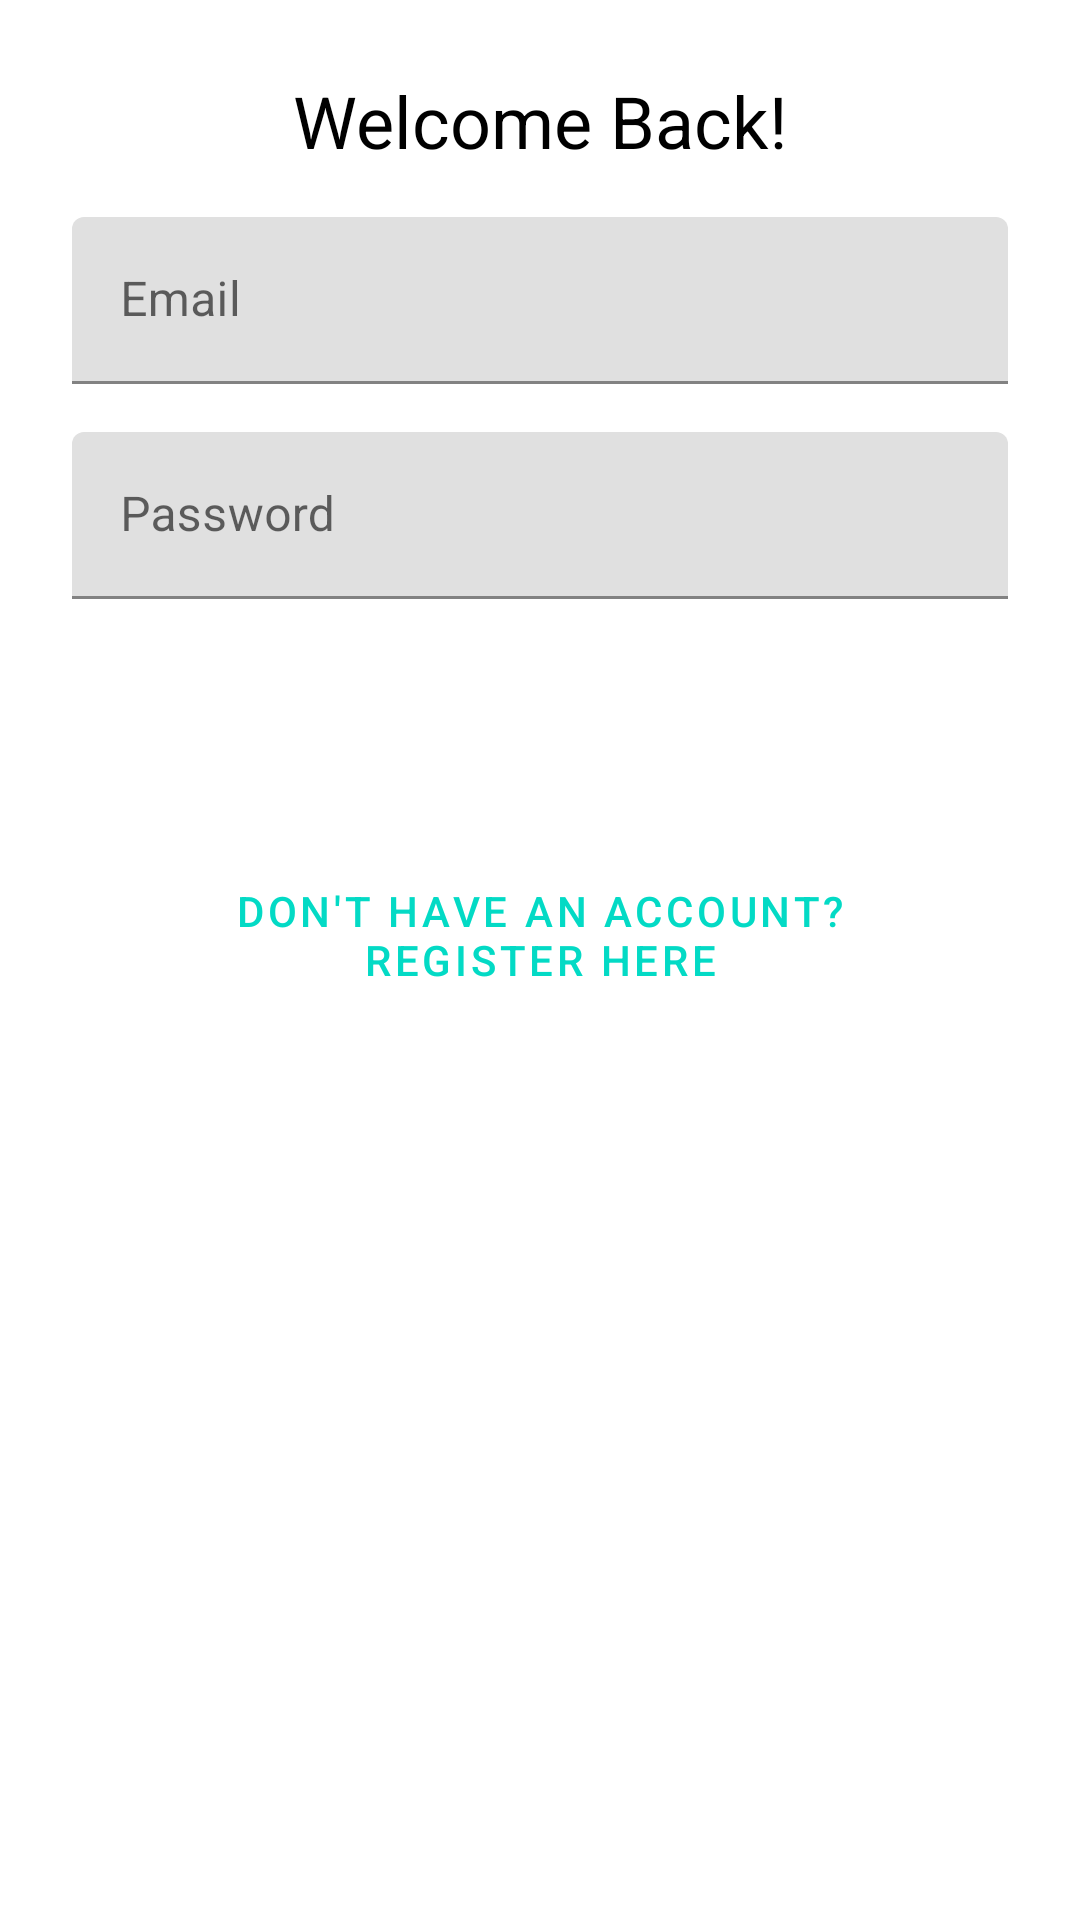

Reconstruct the res/layout file that produces this screen, plus the resources it refers to.
<!-- AndroidManifest.xml: application theme Theme.AgroMobile -->
<!-- res/layout/activity_login.xml -->
<LinearLayout xmlns:android="http://schemas.android.com/apk/res/android"
    android:layout_width="match_parent"
    android:layout_height="match_parent"
    android:orientation="vertical"
    android:padding="24dp"
    android:background="?attr/colorBackground">

    <TextView
        android:layout_width="match_parent"
        android:layout_height="wrap_content"
        android:text="Welcome Back!"
        android:textSize="24sp"
        android:textColor="?attr/colorOnBackground"
        android:gravity="center"
        android:layout_marginBottom="16dp" />

    <com.google.android.material.textfield.TextInputLayout
        android:layout_width="match_parent"
        android:layout_height="wrap_content"
        android:hint="Email">
        <com.google.android.material.textfield.TextInputEditText
            android:id="@+id/emailInput"
            android:layout_width="match_parent"
            android:layout_height="wrap_content"
            android:inputType="textEmailAddress" />
    </com.google.android.material.textfield.TextInputLayout>

    <com.google.android.material.textfield.TextInputLayout
        android:layout_width="match_parent"
        android:layout_height="wrap_content"
        android:hint="Password"
        android:layout_marginTop="16dp">
        <com.google.android.material.textfield.TextInputEditText
            android:id="@+id/passwordInput"
            android:layout_width="match_parent"
            android:layout_height="wrap_content"
            android:inputType="textPassword" />
    </com.google.android.material.textfield.TextInputLayout>

    <Button
        android:id="@+id/loginButton"
        android:layout_width="match_parent"
        android:layout_height="wrap_content"
        android:text="Login"
        android:layout_marginTop="24dp"
        style="@style/Widget.MaterialComponents.Button" />

    <Button
        android:id="@+id/registerButton"
        android:layout_width="match_parent"
        android:layout_height="wrap_content"
        android:text="Don't have an account? Register here"
        android:textSize="14sp"
        android:textColor="?attr/colorSecondary"
        android:gravity="center"
        android:layout_marginTop="16dp"
        style="@style/Widget.MaterialComponents.Button.OutlinedButton" />
</LinearLayout>
<!-- resources referenced by this layout -->
<resources>
  <style name="Theme.AgroMobile" parent="Theme.MaterialComponents.DayNight.DarkActionBar">
          
          <item name="colorPrimary">@color/purple_500</item>
          <item name="colorPrimaryVariant">@color/purple_700</item>
          <item name="colorOnPrimary">@color/white</item>
          
          <item name="colorSecondary">@color/teal_200</item>
          <item name="colorSecondaryVariant">@color/teal_700</item>
          <item name="colorOnSecondary">@color/black</item>
          
          <item name="android:statusBarColor">?attr/colorPrimaryVariant</item>
          
      </style>
  <color name="white">#FFFFFF</color>
  <color name="black">#000000</color>
  <!-- not gathered from this repository: default colours our renderer supplied (Android Studio template values) -->
  <color name="purple_500">#FF6200EE</color>
  <color name="purple_700">#FF3700B3</color>
  <color name="teal_200">#FF03DAC5</color>
  <color name="teal_700">#FF018786</color>
</resources>
